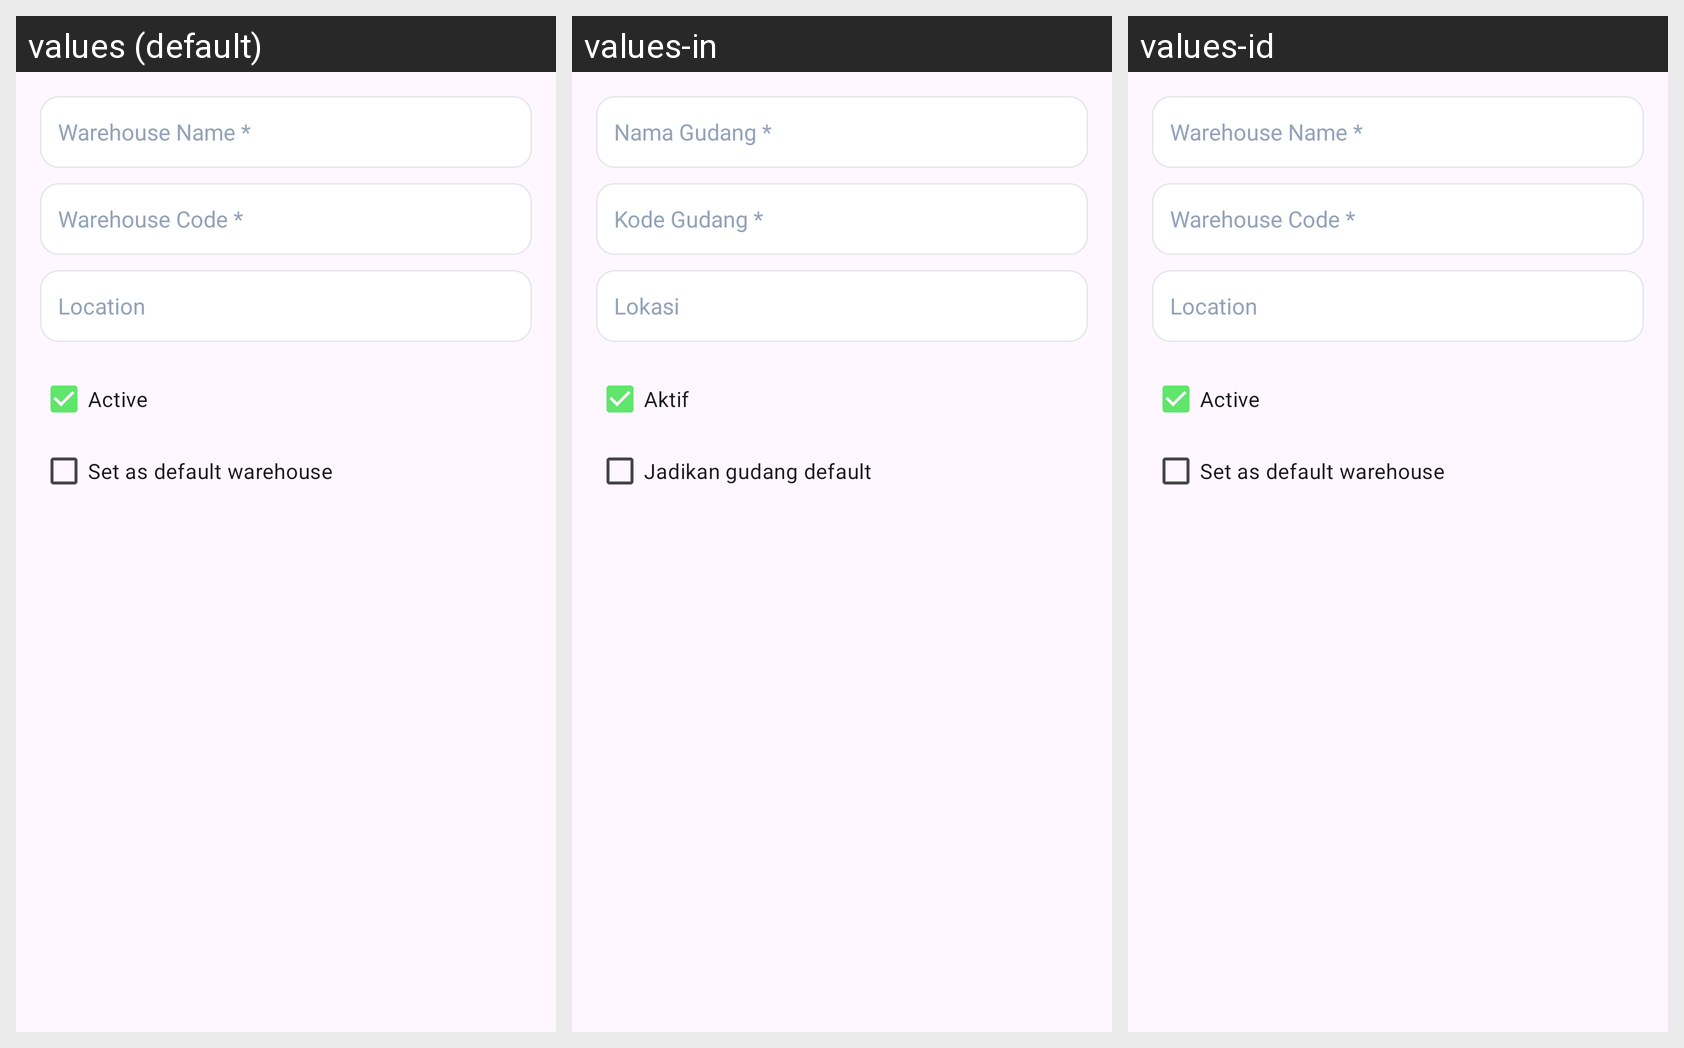

Strings drawn on this Android screen and how each of the app's shown locales translates them:
Android screen res/layout/dialog_warehouse_form.xml rendered under 3 locales, left to right: values (default), values-in, values-id. Device: Nexus 5 (rendered at 1080×1920; each locale shown at half size, 540×960, under a caption strip naming it); theme Theme.ValdKer.
Strings drawn on this screen, with the default value and each locale's value (text and hints the layout hard-codes, and strings that could not be matched under every locale, appear in the picture but are not listed):

hint_warehouse_name_required
  values: Warehouse Name *
  values-in: Nama Gudang *
  values-id: Warehouse Name *  [not translated; the default value is used]

hint_warehouse_code_required
  values: Warehouse Code *
  values-in: Kode Gudang *
  values-id: Warehouse Code *  [not translated; the default value is used]

hint_location
  values: Location
  values-in: Lokasi
  values-id: Location  [not translated; the default value is used]

label_active
  values: Active
  values-in: Aktif
  values-id: Active  [not translated; the default value is used]

warehouse_set_default
  values: Set as default warehouse
  values-in: Jadikan gudang default
  values-id: Set as default warehouse  [not translated; the default value is used]
